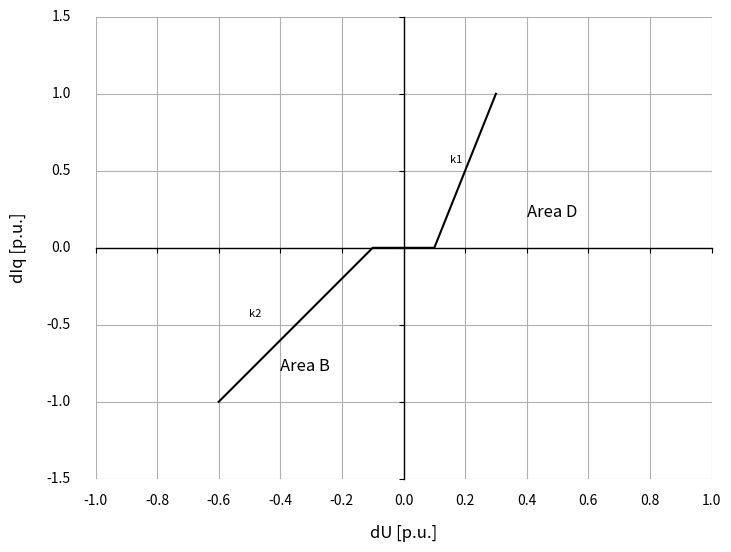

Recreate this plot in Python. (Note: this script raises an exception after producing the figure.)
#fig2.py

import matplotlib.pyplot as plt

# Create figure (wider than tall for 2:1 aspect)
fig, ax = plt.subplots(figsize=(8, 6))

# Plot the given line
x_points = [-0.6, -0.1, 0.1, 0.3]
y_points = [-1, 0, 0, 1]
ax.plot(x_points, y_points, color='black')

# Set axis limits
xlim = (-1.0, 1.0)
ylim = (-1.5, 1.5)
ax.set_xlim(xlim)
ax.set_ylim(ylim)

# Set ticks
x_ticks = [-1.0, -0.8, -0.6, -0.4, -0.2, 0, 0.2, 0.4, 0.6, 0.8, 1.0]
y_ticks = [-1.5, -1.0, -0.5, 0.0, 0.5, 1.0, 1.5]
ax.set_xticks(x_ticks)
ax.set_yticks(y_ticks)
ax.grid(True)

# Move spines to origin
ax.spines['left'].set_position(('data', 0))
ax.spines['bottom'].set_position(('data', 0))

# Show left and bottom spine, hide top/right
for spine in ['top', 'right']:
    ax.spines[spine].set_visible(False)
for spine in ['left', 'bottom']:
    ax.spines[spine].set_linewidth(1.0)
    ax.spines[spine].set_visible(True)

# Set custom aspect ratio: 1 x-unit = 2 y-units
ax.set_aspect(1/2)

# Hide default x and y tick labels
ax.set_xticklabels([])
ax.set_yticklabels([])

# Draw only the x-tick labels below the x-axis spine (no tick marks)
for xtick in x_ticks:
    ax.text(
        xtick, ylim[0] - 0.1,
        f"{xtick:.1f}",
        ha='center',
        va='top',
        fontsize=10
    )

# Draw only the y-tick labels left of y-axis spine (no tick marks)
for ytick in y_ticks:
    ax.text(
        xlim[0] - 0.08, ytick,
        f"{ytick:.1f}",
        ha='right',
        va='center',
        fontsize=10
    )

# Manually add x-axis label below the x tick labels
ax.text(
    0, ylim[0] - 0.3,
    'dU [p.u.]',
    ha='center',
    va='top',
    fontsize=12
)

# Manually add y-axis label to the left of y tick labels, rotated vertical
ax.text(
    xlim[0] - 0.25, 0,
    'dIq [p.u.]',
    ha='center',
    va='center',
    rotation='vertical',
    fontsize=12
)

# Area labels
ax.text(0.4, 0.2, 'Area D', fontsize=12)
ax.text(-0.4, -0.8, 'Area B', fontsize=12)
ax.text(0.15, 0.55, 'k1', fontsize=8)
ax.text(-0.5, -0.45, 'k2', fontsize=8)

# Set a visible rectangle frame around the entire figure (including labels)


plt.savefig("../plots/fig2.png", dpi=800, bbox_inches='tight')
